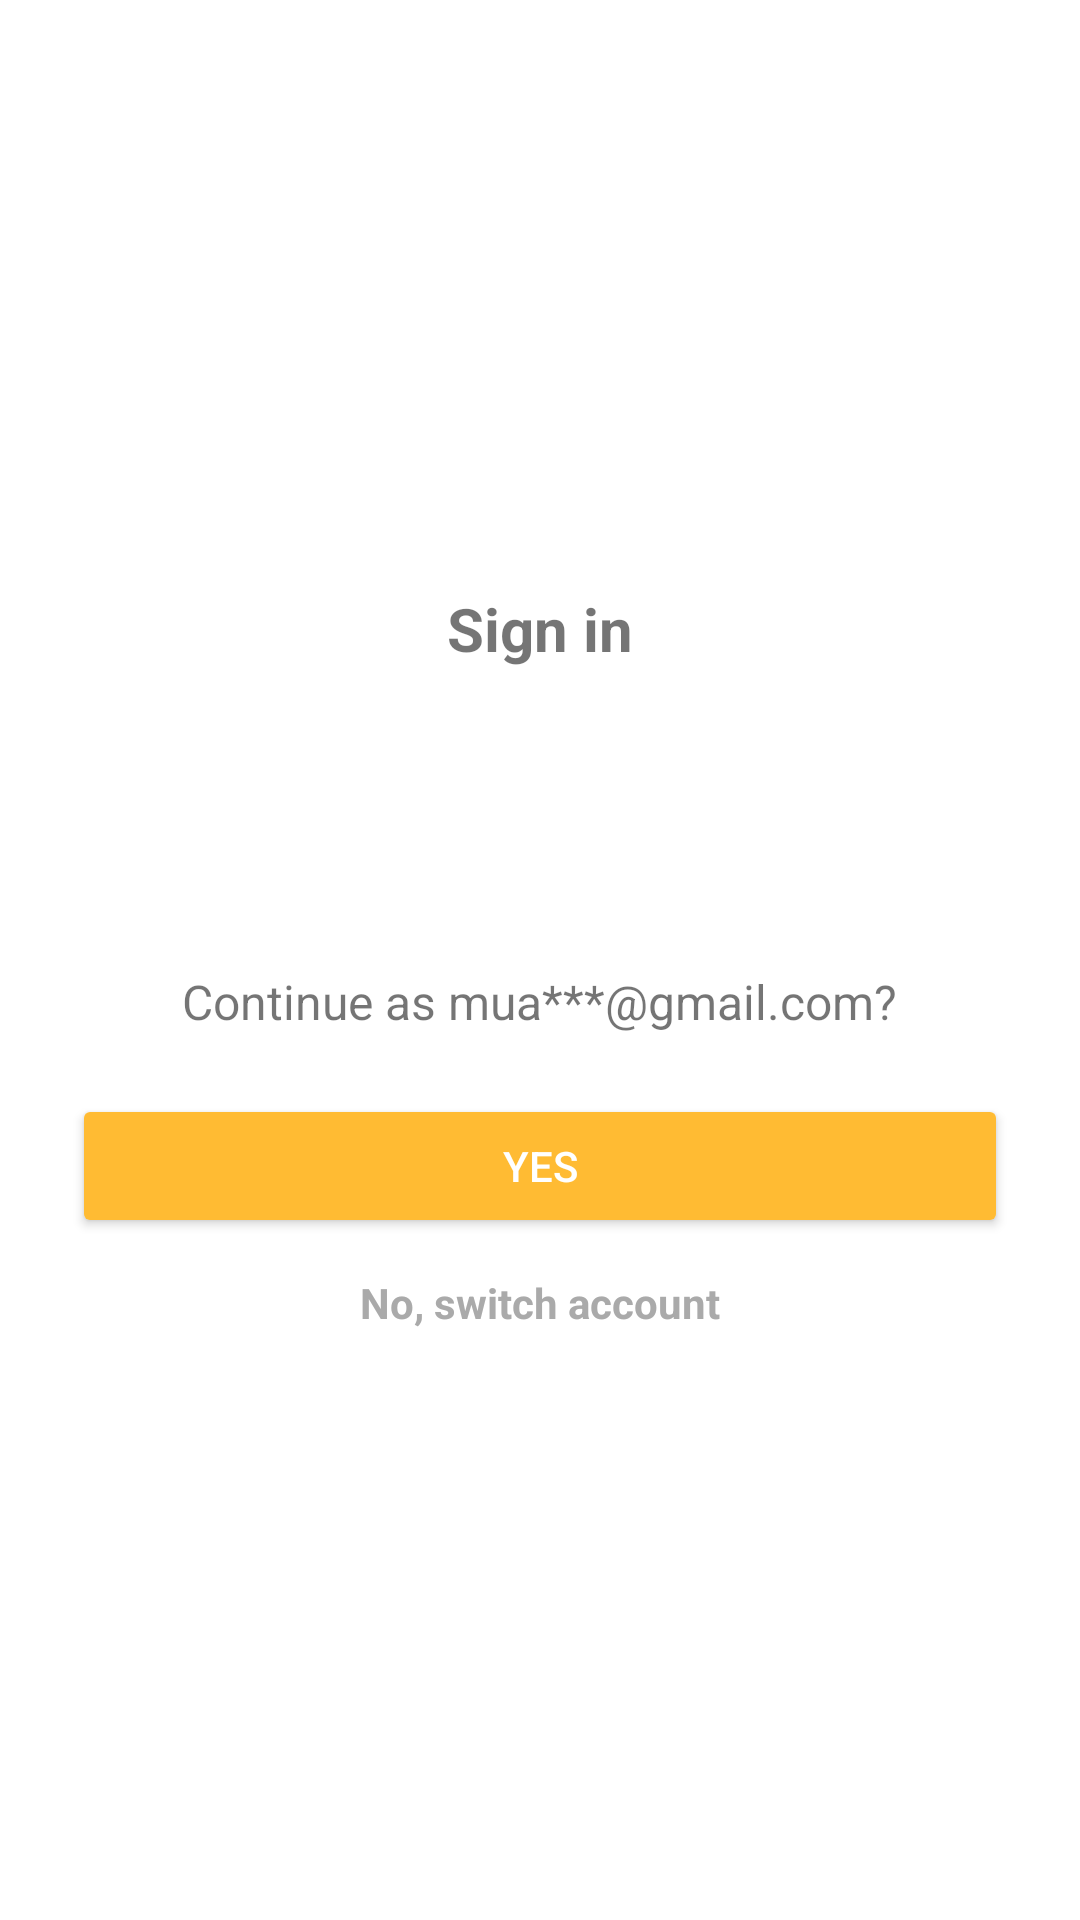

Here is an Android app screen rendered from its layout file. Give the layout XML and the strings, colors and styles it references.
<!-- AndroidManifest.xml: application theme Base.Theme.Bideshibazar -->
<!-- res/layout/dialog_sign_in.xml -->
<?xml version="1.0" encoding="utf-8"?>
<LinearLayout xmlns:android="http://schemas.android.com/apk/res/android"
    android:layout_width="match_parent"
    android:layout_height="wrap_content"
    android:orientation="vertical"
    android:padding="24dp"
    android:gravity="center"
    android:background="@android:color/white">

    <TextView
        android:id="@+id/tvSignInTitle"
        android:layout_width="wrap_content"
        android:layout_height="wrap_content"
        android:text="Sign in"
        android:textSize="20sp"
        android:textStyle="bold"
        android:layout_marginBottom="16dp" />

    <ImageView
        android:id="@+id/imgAvatar"
        android:layout_width="72dp"
        android:layout_height="72dp"
        android:src="@drawable/ic_user"
    android:layout_marginBottom="12dp" />

    <TextView
        android:id="@+id/tvEmailPrompt"
        android:layout_width="wrap_content"
        android:layout_height="wrap_content"
        android:text="Continue as mua***@gmail.com?"
        android:textSize="16sp"
        android:layout_marginBottom="20dp" />

    <Button
        android:id="@+id/btnYes"
        android:layout_width="match_parent"
        android:layout_height="wrap_content"
        android:text="Yes"
        android:backgroundTint="@android:color/holo_orange_light"
        android:textColor="@android:color/white"
        android:layout_marginBottom="12dp" />

    <TextView
        android:id="@+id/tvSwitchAccount"
        android:layout_width="wrap_content"
        android:layout_height="wrap_content"
        android:text="No, switch account"
        android:textColor="@android:color/darker_gray"
        android:textSize="14sp"
        android:textStyle="bold" />

</LinearLayout>
<!-- resources referenced by this layout -->
<resources>
  <style name="Base.Theme.Bideshibazar" parent="Theme.AppCompat.Light.NoActionBar">
  
          <item name="colorPrimary">@color/colorPrimary</item>
          <item name="colorPrimaryVariant">@color/colorPrimaryVariant</item>
          <item name="colorOnPrimary">@color/colorOnPrimary</item>
  
          <item name="colorSecondary">@color/colorSecondary</item>
          <item name="colorSecondaryVariant">@color/colorSecondaryVariant</item>
          <item name="colorOnSecondary">@color/colorOnSecondary</item>
  
          <item name="color">@color/colorBackground</item>
          <item name="colorOnBackground">@color/colorOnBackground</item>
  
          <item name="colorSurface">@color/colorSurface</item>
          <item name="colorOnSurface">@color/colorOnSurface</item>
  
          <item name="colorError">@color/colorError</item>
          <item name="colorOnError">@color/colorOnError</item>
  
          
          <item name="android:statusBarColor" tools:targetApi="l">@android:color/transparent</item>
          <item name="android:navigationBarColor">@color/colorBackground</item>
          <item name="android:windowLightStatusBar">true</item>
      </style>
  <color name="colorPrimary">#2196F3</color>
  <color name="colorPrimaryVariant">#1976D2</color>
  <color name="colorOnPrimary">#FFFFFF</color>
  <color name="colorSecondary">#FF9800</color>
  <color name="colorSecondaryVariant">#F57C00</color>
  <color name="colorOnSecondary">#000000</color>
  <color name="colorBackground">#FFFFFF</color>
  <color name="colorOnBackground">#000000</color>
  <color name="colorSurface">#FFFFFF</color>
  <color name="colorOnSurface">#000000</color>
  <color name="colorError">#B00020</color>
  <color name="colorOnError">#FFFFFF</color>
</resources>
